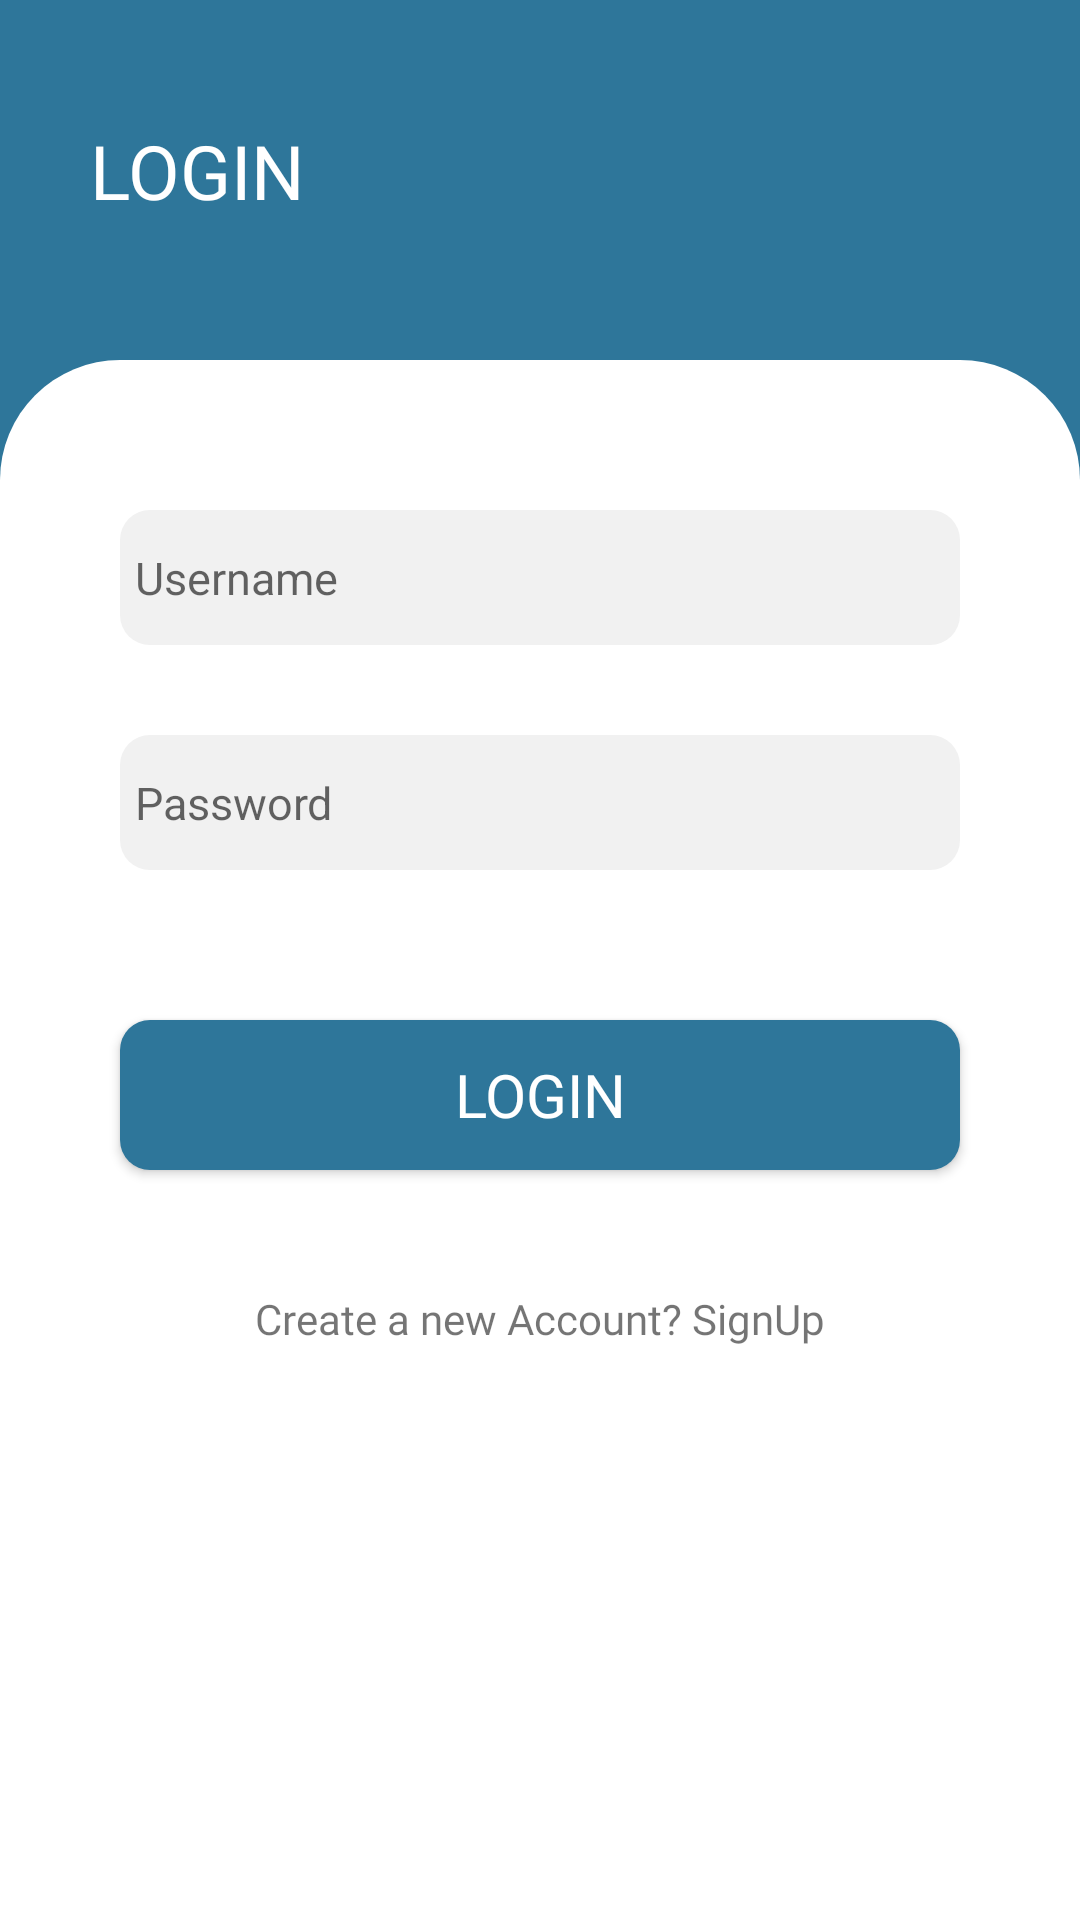

This screen was rendered from an Android layout file. Write that file and the resources it references.
<!-- AndroidManifest.xml: application theme Theme.LoginRegisterSQL -->
<!-- res/layout/activity_login.xml -->
<?xml version="1.0" encoding="utf-8"?>
<androidx.constraintlayout.widget.ConstraintLayout xmlns:android="http://schemas.android.com/apk/res/android"
    xmlns:app="http://schemas.android.com/apk/res-auto"
    xmlns:tools="http://schemas.android.com/tools"
    android:layout_width="match_parent"
    android:layout_height="match_parent"
    android:background="#2E769A"
    tools:context=".Login">

    <TextView
        android:id="@+id/textView"
        android:layout_width="match_parent"
        android:layout_height="wrap_content"
        android:layout_marginLeft="30dp"
        android:layout_marginTop="40dp"
        android:gravity="left"
        android:text="@string/login"
        android:textColor="@color/white"
        android:fontFamily="@font/poppinsbold"
        android:textSize="25sp"
        app:layout_constraintEnd_toEndOf="parent"
        app:layout_constraintHorizontal_bias="1.0"
        app:layout_constraintStart_toStartOf="parent"
        app:layout_constraintTop_toTopOf="parent"
        tools:targetApi="jelly_bean" />

    <LinearLayout
        android:id="@+id/linear"
        android:layout_width="match_parent"
        android:layout_height="match_parent"
        android:orientation="vertical"
        android:background="@drawable/back"
        android:layout_marginTop="120dp"
        app:layout_constraintTop_toBottomOf="@id/textView">


        <androidx.constraintlayout.widget.ConstraintLayout
            android:layout_width="match_parent"
            android:layout_height="wrap_content"

            app:layout_constraintBottom_toBottomOf="parent"
            app:layout_constraintTop_toTopOf="parent"
            android:layout_marginTop="50dp"
            tools:layout_editor_absoluteX="0dp">

            <EditText
                android:id="@+id/usernameLogin"
                android:layout_height="45dp"
                android:padding="5dp"
                android:layout_width="match_parent"
                android:layout_marginLeft="40dp"
                android:layout_marginRight="40dp"
                android:textSize="15sp"
                android:drawableStart="@drawable/ic_user"
                android:drawableLeft="@drawable/ic_user"
                android:hint="Username"
                android:drawablePadding="3dp"
                android:background="@drawable/edittext"
                tools:ignore="MissingConstraints" />


























            <EditText
                android:id="@+id/passwordLogin"
                android:layout_width="match_parent"
                android:layout_height="45dp"
                android:layout_marginTop="30dp"
                android:background="@drawable/edittext"
                android:drawableStart="@drawable/ic_pass"
                android:drawableLeft="@drawable/ic_pass"
                android:drawablePadding="3dp"
                android:layout_marginLeft="40dp"
                android:layout_marginRight="40dp"
                android:hint="Password"
                android:textSize="15sp"
                android:padding="5dp"
                app:layout_constraintTop_toBottomOf="@id/usernameLogin"
                tools:ignore="MissingConstraints"

                tools:layout_editor_absoluteX="30dp" />

            <ProgressBar
                android:id="@+id/progress"
                android:layout_width="wrap_content"
                android:layout_height="wrap_content"
                android:visibility="gone"
                app:layout_constraintEnd_toEndOf="parent"
                app:layout_constraintStart_toStartOf="parent"
                app:layout_constraintTop_toBottomOf="@+id/passwordLogin" />

            <Button
                android:id="@+id/buttonLogin"
                android:layout_width="match_parent"
                android:layout_height="50dp"
                android:layout_marginLeft="40dp"
                android:layout_marginRight="40dp"
                android:background="@drawable/button"
                android:fontFamily="@font/poppinsbold"
                android:text="Login"
                android:layout_marginTop="50dp"
                android:textColor="@color/white"
                android:textSize="20sp"
                app:layout_constraintEnd_toEndOf="parent"
                app:layout_constraintStart_toStartOf="parent"
                app:layout_constraintTop_toBottomOf="@+id/passwordLogin" />

            <TextView
                android:id="@+id/signUpText"
                android:layout_width="wrap_content"
                android:layout_height="wrap_content"
                android:layout_marginTop="40dp"
                android:fontFamily="@font/poppinsmedium"
                android:text="@string/signuphere"
                app:layout_constraintEnd_toEndOf="parent"
                app:layout_constraintStart_toStartOf="parent"
                app:layout_constraintTop_toBottomOf="@+id/buttonLogin"
                tools:targetApi="jelly_bean" />
        </androidx.constraintlayout.widget.ConstraintLayout>
    </LinearLayout>
</androidx.constraintlayout.widget.ConstraintLayout>
<!-- resources referenced by this layout -->
<resources>
  <color name="white">#FFFFFFFF</color>
  <!-- drawable back (drawable) -->
  <?xml version="1.0" encoding="utf-8"?>
  <shape xmlns:android="http://schemas.android.com/apk/res/android"
      android:shape="rectangle">
      <solid
          android:color="#FFFFFF"/>
      <corners
          android:topLeftRadius="40dp"
          android:topRightRadius="40dp"
          />
  
  </shape>
  <!-- drawable button (drawable) -->
  <?xml version="1.0" encoding="utf-8"?>
  <shape xmlns:android="http://schemas.android.com/apk/res/android"
      android:shape="rectangle">
      <solid
          android:color="#2E769A"/>
      <corners
          android:radius="10dp"/>
  
  </shape>
  <!-- drawable edittext (drawable) -->
  <?xml version="1.0" encoding="utf-8"?>
  <shape xmlns:android="http://schemas.android.com/apk/res/android"
      android:shape="rectangle">
      <solid
          android:color="#f1f1f1"/>
      <corners
          android:radius="10dp"/>
  </shape>
  <string name="login">LOGIN</string>
  <string name="password">Password</string>
  <string name="signuphere">Create a new Account? SignUp</string>
  <style name="Theme.LoginRegisterSQL" parent="Theme.MaterialComponents.DayNight.NoActionBar">
          
          <item name="colorPrimary">@color/purple_500</item>
          <item name="colorPrimaryVariant">@color/purple_700</item>
          <item name="colorOnPrimary">@color/white</item>
          
          <item name="colorSecondary">@color/teal_200</item>
          <item name="colorSecondaryVariant">@color/teal_700</item>
          <item name="colorOnSecondary">@color/black</item>
          
          <item name="android:statusBarColor" tools:targetApi="l">#2E769A</item>
          
  
      </style>
  <color name="purple_500">#FF6200EE</color>
  <color name="purple_700">#FF3700B3</color>
  <color name="teal_200">#FF03DAC5</color>
  <color name="teal_700">#FF018786</color>
  <color name="black">#FF000000</color>
</resources>
